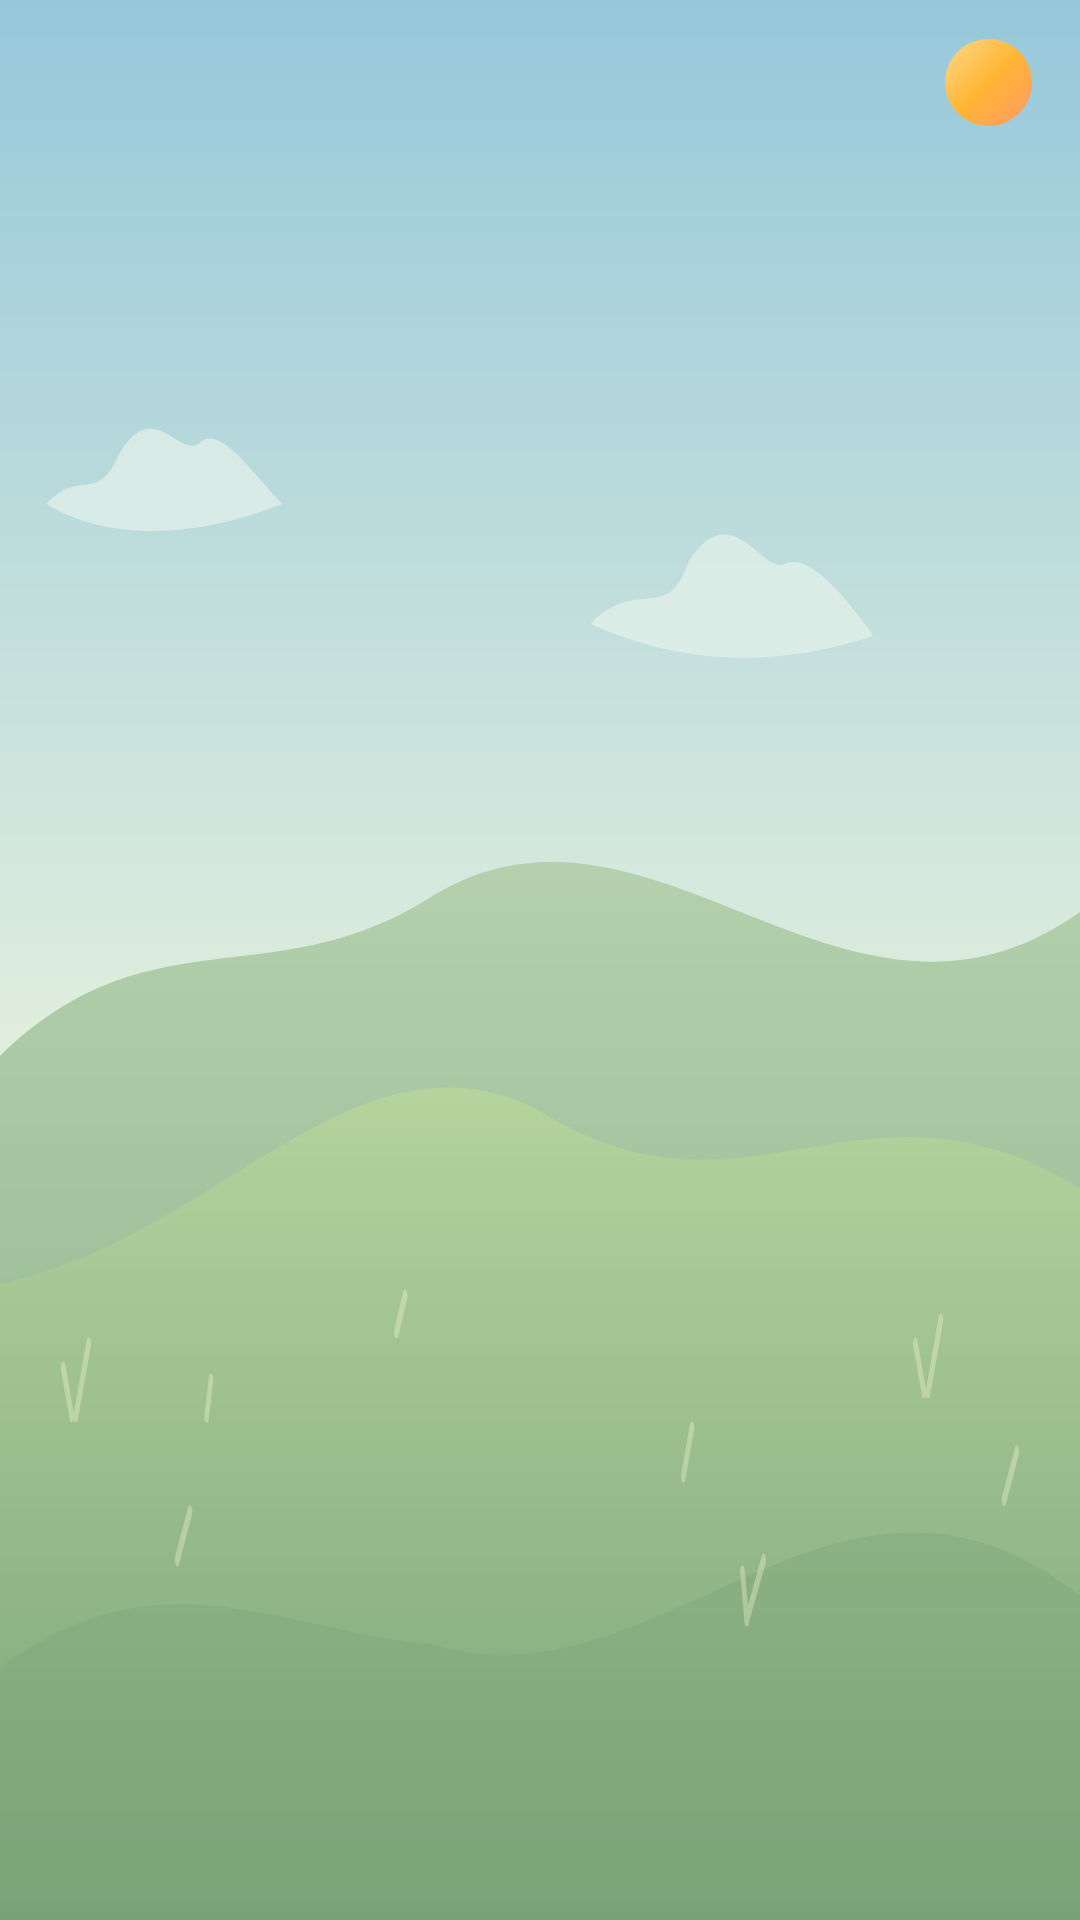

Produce the Android XML layout that renders to this screen, including the resource entries it uses.
<!-- AndroidManifest.xml: fallback theme Theme.MaterialComponents.DayNight.NoActionBar -->
<!-- res/layout/checkin_widget_landscape.xml -->
<?xml version="1.0" encoding="utf-8"?>
<FrameLayout xmlns:android="http://schemas.android.com/apk/res/android"
    android:layout_width="match_parent"
    android:layout_height="match_parent"
    android:importantForAccessibility="no">

    <ImageView
        android:id="@+id/widget_scene"
        android:layout_width="match_parent"
        android:layout_height="match_parent"
        android:importantForAccessibility="no"
        android:scaleType="fitXY"
        android:src="@drawable/widget_sky_day" />

    <ImageView
        android:id="@+id/widget_celestial"
        android:layout_width="29dp"
        android:layout_height="29dp"
        android:layout_gravity="top|end"
        android:layout_marginTop="13dp"
        android:layout_marginEnd="16dp"
        android:importantForAccessibility="no"
        android:src="@drawable/widget_orb" />
    <ImageView
        android:id="@+id/widget_water"
        android:layout_width="24dp"
        android:layout_height="24dp"
        android:layout_gravity="top|end"
        android:layout_marginTop="46dp"
        android:layout_marginEnd="18dp"
        android:background="@drawable/widget_button"
        android:contentDescription="@string/widget_water_waiting"
        android:padding="5dp"
        android:src="@drawable/ic_widget_water"
        android:visibility="gone" />
</FrameLayout>
<!-- resources referenced by this layout -->
<resources>
  <!-- drawable ic_widget_water (drawable) -->
  <?xml version="1.0" encoding="utf-8"?>
  <vector xmlns:android="http://schemas.android.com/apk/res/android"
      android:width="24dp" android:height="24dp"
      android:viewportWidth="24" android:viewportHeight="24">
      <path android:fillColor="#38768F"
          android:pathData="M12,2 C10,5 5,10 5,15 A7,7 0,0 0,19 15 C19,10 14,5 12,2 Z" />
  </vector>
  <!-- drawable widget_button (drawable) -->
  <?xml version="1.0" encoding="utf-8"?>
  <ripple xmlns:android="http://schemas.android.com/apk/res/android" android:color="#35527860">
      <item>
          <shape android:shape="oval">
              <solid android:color="#F5F8FCF1" />
              <stroke android:width="1dp" android:color="#D1E4CD" />
          </shape>
      </item>
  </ripple>
  <!-- drawable widget_orb (drawable) -->
  <?xml version="1.0" encoding="utf-8"?>
  <shape xmlns:android="http://schemas.android.com/apk/res/android"
      android:shape="oval">
      <gradient
          android:angle="315"
          android:startColor="#FFD98A"
          android:centerColor="#FFB534"
          android:endColor="#FF9A6A" />
  </shape>
  <!-- drawable widget_sky_day: vector/xml drawable (drawable, 2010 chars, omitted) -->
  <string name="widget_water_waiting">Watering waiting</string>
</resources>
